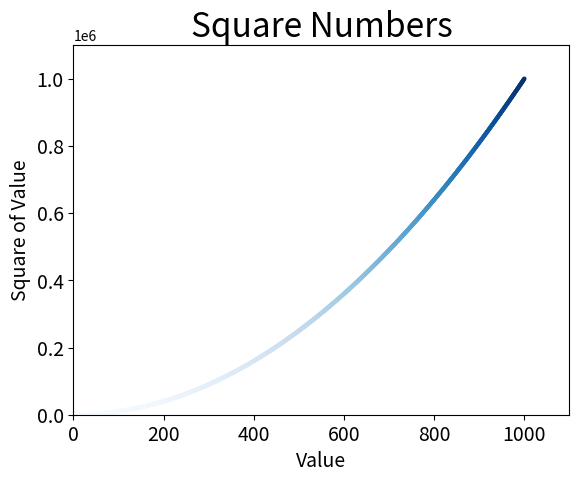

The script that saved this image:
#! Testing matplotlib
import matplotlib.pyplot as plt

x_values = list(range(1, 1001))
y_values = [x**2 for x in x_values]

plt.scatter(x_values, y_values, c=y_values, cmap=plt.cm.Blues,
            edgecolor='none', s=10)
# s - size of the dots
# c - color of the dots ('red' / (0, 0, 0.8) / dependings of colormap)
# cmap - colormap
# edgecolor - edges of dots

# Set chart title and label axes.
plt.title("Square Numbers", fontsize=24)
plt.xlabel("Value", fontsize=14)
plt.ylabel("Square of Value", fontsize=14)

# Set size of tick labels.
plt.tick_params(axis='both', which='major', labelsize=14)

# Set the range for each axis.
plt.axis([0, 1100, 0, 1100000])

plt.savefig('squares_plot.png', bbox_inches='tight')    # Save to file
plt.show()
